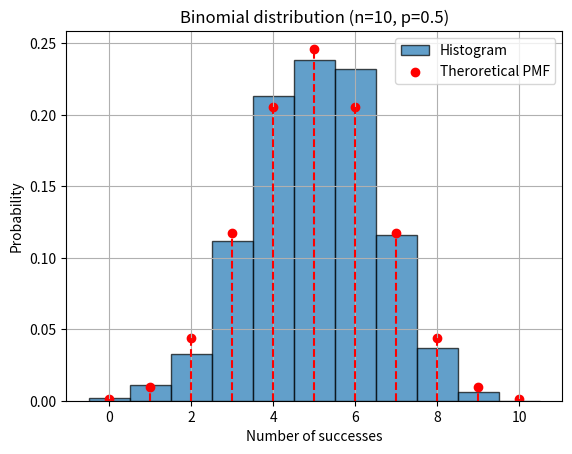

Here is the Python script that generated this plot:
import numpy as np

# a1 = np.array([1,2,3])
# a2 = np.array([[1,2],[3,4]])
# a3 = np.array([[[1,2],[3,4]],[[5,6],[7,8]]])


# a0 = np.zeros((3,3))
# a1 = np.ones((2,2))
# a2 = np.arange()

# print(a0)
# print(a1)
# print(a2)






# a1 = np.array([10,20,30,40,50])
# print(a1[2])
# print(a1[-1])


# a2 = np.array([
#             [1,2,3],
#               [4,5,6],
#               [7,8,9]])
# print(a2[1,0])




# a = np.array([10,20,30,40,50,60])
# idx = np.array([1,3,5])


# print(a[idx])

# cond = a>30
# print(a[cond])




# x = np.array([1,2,3])
# y = np.array([4,5,6])

# print(x+y)
# print(x-y)
# print(x*y)
# print(x/y)



# a1 = np.array([1,2,3])
# a2 = np.array([4,5,6])

# res = np.add(a1,a2)
# print(res)








# a = np.array([0,np.pi/2,np.pi])
# print(np.sin(a))

# b = np.array([0,1,2,3])
# print(np.exp(b))
# print(np.sqrt(b))

# print(np.sqrt(a))











# dtype = [('name','S10'),('year',int),('cgpa',float)]

# [redacted]
# [redacted]
# [redacted]


# a = np.array(vals,dtype=dtype)

# print(np.sort(a,order='name'))
# print(np.sort(a,order=['year','cgpa']))









# print(np.zeros((2,3)))
# print(np.ones((3,2)))
# print(np.full((2,2),7))
# print(np.arange(0,10,2))
# print(np.linspace(0,10,4))










# print(np.random.rand(2,3))
# print(np.random.rand(2,2))
# print(np.random.randint(1,10,size=(2,3)))







# k = np.eye(3)
# print(k)
# print(np.diag([1,2,3]))
# print(np.zeros_like(k))
# print(np.ones_like(k))

# print(np.random.randint(0,10, size =(2,3)))
# print(np.random.randint(5,15,size=(2,2,4)))




# import numpy as np
# x = np.random.normal()
# print(x)






import matplotlib.pyplot as plt
from scipy.stats import binom
n = 10
p = 0.5
size = 1000
data = np.random.binomial(n,p,size)
plt.hist(data, bins = np.arange(-0.5, n+1.5, 1), density=True, edgecolor='black', alpha=0.7, label='Histogram')
x = np.arange(0, n+1)
pmf = binom.pmf(x,n,p)
plt.scatter(x, pmf, color='red', label='Theroretical PMF')
plt.vlines(x, 0, pmf,colors='red', linestyles='dashed')
plt.title("Binomial distribution (n=10, p=0.5)")
plt.xlabel("Number of successes")
plt.ylabel("Probability")
plt.legend()
plt.grid(True)
plt.show()
